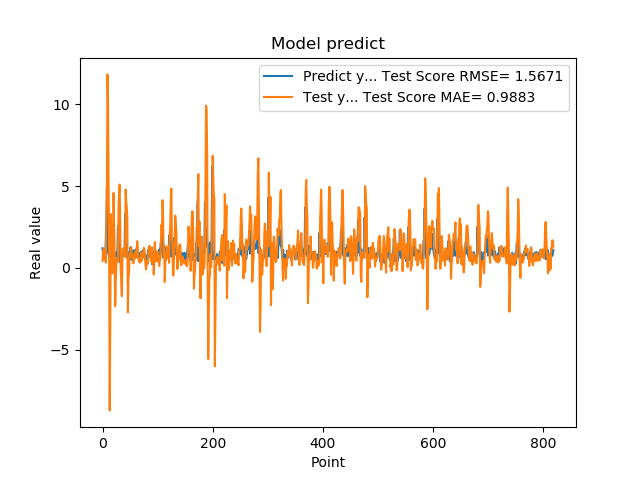

Source data for this figure (header and first rows):
1.201630949974060059e+00, 4.171730047199989633e-01
8.802530169486999512e-01, 1.096412337529360403e+00
8.531429767608642578e-01, 5.672302466761941497e-01
7.591750025749206543e-01, 9.775985401203254321e-01
1.005007982254028320e+00, 1.181938582425080986e+00
7.687720060348510742e-01, 4.972522427158518887e-01
1.740013241767883301e+00, 3.252053346142094736e-01
2.913533687591552734e+00, 2.612622410736587852e+00
4.963075160980224609e+00, 5.333492008438280862e+00
1.471215128898620605e+00, 1.183060757001717178e+01
1.000648975372314453e+00, 9.932029634667284057e+00
8.220189809799194336e-01, 4.753154546110345713e+00
9.362199902534482643e-01, 1.761719431608710140e+00
5.486897230148315430e-01, -8.712497365919508852e+00
1.111255049705505371e+00, -3.606090630288753651e+00
7.148039937019348145e-01, 3.283838974026999313e+00
1.052167057991027832e+00, 1.816314334683389209e+00
8.955980539321898304e-01, 1.015277369657206386e+00
7.769405245780944824e-01, -3.331346622183742889e-01
5.699509978294372559e-01, 1.817647860762464207e+00
8.244060277938842773e-01, 4.585694594557457648e+00
5.800840258598327637e-01, 2.593112921825267758e+00
9.488009810447691761e-01, 7.081997879355451664e-01
7.918390035629272461e-01, -2.337252123114013536e+00
6.937990188598632812e-01, -8.438084563920207337e-01
6.834830045700073242e-01, 2.797640463846968739e-01
9.433320164680479847e-01, 5.648671226560266767e-01
1.032713770866394043e+00, 3.554164960259507677e-01
2.556216001510620117e+00, 5.790989763085101494e-01
2.464895963668823242e+00, 3.543106860106222999e+00
2.728049993515014204e+00, 4.557209107058192821e+00
3.558506965637206476e-01, 5.093883270324674584e+00
3.262020051479339600e-01, 2.989926536782910205e+00
3.781589865684509277e-01, -1.248761433800991000e-01
6.306380033493041992e-01, -8.380238859970772225e-01
8.854129910469055176e-01, -1.729086184174877472e+00
9.743152856826782227e-01, 3.281486276193578133e-01
7.307389974594116211e-01, 1.144390384540709515e+00
9.521890282630921520e-01, 1.208590644578381390e+00
1.011654973030090332e+00, 9.257762175838076812e-01
7.643579840660095215e-01, 1.069652863339515259e+00
3.306220054626464844e+00, 6.778529788388042432e-01
7.543110251426696777e-01, 4.795208775948158753e+00
1.409499049186706321e+00, 4.043050165105099403e+00
6.401469707489013672e-01, 3.699078376744133756e+00
8.640019893646240234e-01, 3.029068437289825777e+00
8.469420075416564941e-01, -2.716896177817903713e+00
7.976629734039306641e-01, -7.268856430867086660e-01
9.555831551551821068e-01, -2.798059434508182175e-01
9.546210169792175293e-01, 5.696407941483208059e-01
5.251880288124084473e-01, 8.717730030993431356e-01
1.275226235389709695e+00, 7.062271001008361138e-01
8.355640172958374023e-01, 1.263452968589680703e+00
7.640249729156494141e-01, 8.308318985832195969e-01
4.752210080623626154e-01, 5.977099089125988973e-01
7.414129972457885742e-01, 6.952434231017003974e-01
1.069700956344604492e+00, 2.778530079405628905e-01
7.892770171165466309e-01, 8.217812166562927789e-01
6.914690136909484863e-01, 7.488407196204729388e-01
7.093830108642578125e-01, 9.661338521397710988e-01
1.115731000900268555e+00, 5.854186588590049034e-01
... 759 more rows
